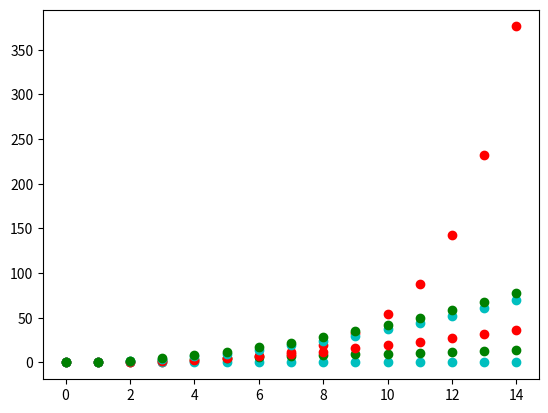

Reproduce this figure in Python.
#!/usr/bin/env python3

# Pour les fonctions mathematiques
import math

# Pour l'affichage des graphiques
from matplotlib.pyplot import plot, show

# NE PAS MODIFIER
# Calcule
#    le n-eme terme de la suite de Fibonacci
# par 3 méthodes
def fibo_1(n) :
  if n <= 0 : return 0
  if n <= 2 : return 1
  return fibo_1(n-1) + fibo_1(n-2)

def fibo_2(n) :
  if n <= 0 : return 0
  liste = [0, 1]
  for i in range(1, n) :
    liste.append(liste[i-1] + liste[i])
  return liste[n]

def fibo_3(n) :
  if n <= 0 : return 0
  previous, last = 0, 1
  for i in range(1, n) :
    previous, last = last, previous + last
  return last

###############################################################################
# Exercice 1.1
#
# A REMPLIR
# Calcule
#    le n-eme terme de la suite de Fibonacci et 
#    le nombre d'additions utilisees
def fibo_1_adds(n) :
  if n <= 0 : return 0, 0 # A REMPLIR
  if n <= 2 : return 1, 0 # A REMPLIR
  fb1, op1 = fibo_1_adds(n - 1)
  fb2, op2 = fibo_1_adds(n - 2)
  return fb1 + fb2, op1+op2+1 # A REMPLIR

def fibo_2_adds(n) :
  if n <= 0 : return 0, 0 # A REMPLIR
  i = 0
  liste = [0, 1]
  for i in range(1, n) :
    liste.append(liste[i - 1] + liste[i])
    i +=1
  return liste[n], 0 # A REMPLIR

def fibo_3_adds(n) :
  if n <= 0 : return 0, 0 # A REMPLIR
  i = 0
  previous, last = 0, 1
  for i in range(1, n) :
    previous, last = last, previous + last
    i += 1
  return last, i # A REMPLIR

#
# LIRE, NE PAS MODIFIER
#
def colors() :
  return ['ro', 'co', 'go', 'bo']
def courbes_adds(n, alg, pas=1) :
  ''' affiche les courbes des additions effectuees pour le calcul de Fn par les différents algos '''
  if alg <= 0 or alg >= 4 :
    return
  ops = [[]] * alg
  
  if alg >= 3:
    ops[2] = [ fibo_3_adds(i)[1] for i in range(0, n, pas) ]
  if alg >= 2:
    ops[1] = [ fibo_2_adds(i)[1] for i in range(0, n, pas) ]
  if alg >= 1:
    ops[0] = [ fibo_1_adds(i)[1] for i in range(0, n, pas) ]

  col = colors()
  for i in range(0,alg) :
    plot(range(0,n,pas), ops[i], col[i])
  show()


###############################################################################
# Exercice 1.3  
# A REMPLIR
def nbOfBits(i) :
  return int(math.log(i, 2)) + 1 # A REMPLIR

###############################################################################
# Exercice 1.4
# A REMPLIR
def fibo_1_bits(n) :
  if n <= 0 : return 0, 0 # A REMPLIR                      
  if n <= 2 : return 1, 0 # A REMPLIR
  fb1, op1 = fibo_1_bits(n - 1)
  fb2, op2 = fibo_1_bits(n - 2)
  return fb1 + fb2, op2+nbOfBits(fb1)+1 # A REMPLIR

def fibo_2_bits(n) :
  if n <= 0 : return 0, 0 # A REMPLIR
  liste = [0, 1]
  nO=0
  for i in range(1, n) :
    liste.append(liste[i - 1] + liste[i])
    nO += nbOfBits(liste[i])+1
  return liste[n], nO # A REMPLIR

def fibo_3_bits(n) :
  if n <= 0 : return 0, 0 # A REMPLIR 
  previous, last = 0, 1
  nO = 0
  for i in range(1, n) :
    previous, last = last, previous + last
    nO += nbOfBits(last)+1
  return last, nO # A REMPLIR                                              

def courbes_bits(n, alg, pas=1) :
  ''' affiche les courbes des additions effectuees pour le calcul de Fn par les  différents algos '''
  if alg <= 0 or alg >= 4 :
    return
  ops = [[]] * alg

  if alg >= 3:
    ops[2] = [ fibo_3_bits(i)[1] for i in range(0, n, pas) ]
  if alg >= 2:
    ops[1] = [ fibo_2_bits(i)[1] for i in range(0, n, pas) ]
  if alg >= 1:
    ops[0] = [ fibo_1_bits(i)[1] for i in range(0, n, pas) ]

  col = colors()
  for i in range(0,alg) :
    plot(range(0,n,pas), ops[i], col[i])
  show()

  
#
# AJOUTER D'AUTRES DONNEES DE TEST
# [<valeur n>, <valeur F_n>]
def test_fiboData() :
  return [[-1, fibo_3(-1)],
          [2, fibo_3(2)],
          [4, fibo_3(4)],
          [8, fibo_3(8)],
          [16, fibo_3(16)]]
                    
#
# NE PAS MODIFIER
#
def test_fibo(algo):
  print('Test %s:' % algo.__name__)
  score = 0
  data = test_fiboData()
  ldata = len(data)
  for i, dt in enumerate(data) :
    print('** test %d/%d : ' % (i + 1, ldata), end='')
    n = dt[0]
    refr = dt[1]
    fb = algo(n)
    if fb == refr :
      score += 1
      print('ok')
    else :
      print('ECHEC')
      print('    entree  : %s' % n)
      print('    calcule : %s' % fb)
      print('    attendu : %s' % refr)
  print('** Score %d/%d' % (score, ldata))


if __name__ == '__main__':
  test_fibo(fibo_1)
  test_fibo(fibo_2)
  test_fibo(fibo_3)
  courbes_adds(15, 3, 1)
  # Exercice 1.2: A REMPLIR avec d'autres appels à courbes_adds
  courbes_bits(15, 3, 1)
  # Exercice 1.5: A CODER courbes_ops
